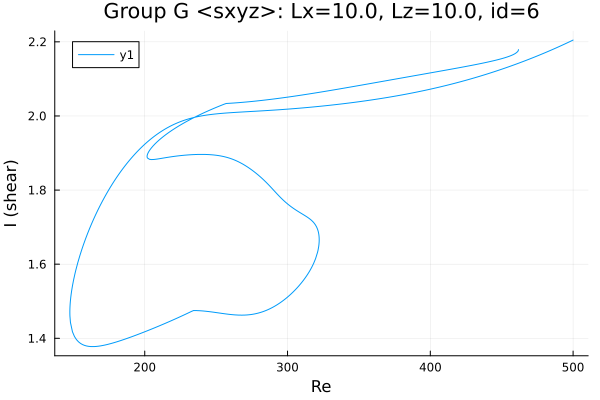

Source data for this figure (header and first rows):
Re, shear
500.0, 2.205
499, 2.203
497.5, 2.2
496.1, 2.198
494.7, 2.195
493.3, 2.193
491.9, 2.19
490.5, 2.188
489.1, 2.185
487.6, 2.183
486.2, 2.18
484.8, 2.178
483.4, 2.176
482, 2.173
480.6, 2.171
479.2, 2.169
477.7, 2.166
476.3, 2.164
474.9, 2.162
473.5, 2.16
472.1, 2.158
470.7, 2.155
469.3, 2.153
467.8, 2.151
466.4, 2.149
465, 2.147
463.6, 2.145
462.2, 2.143
460.8, 2.141
459.4, 2.139
457.9, 2.137
456.5, 2.135
455.1, 2.133
453.7, 2.131
452.3, 2.129
450.9, 2.127
449.5, 2.125
448, 2.124
446.6, 2.122
445.2, 2.12
443.8, 2.118
442.4, 2.116
441, 2.115
439.6, 2.113
438.1, 2.111
436.7, 2.11
435.3, 2.108
433.9, 2.106
432.5, 2.105
431.1, 2.103
429.7, 2.101
428.2, 2.1
426.8, 2.098
425.4, 2.097
424, 2.095
422.6, 2.094
421.2, 2.092
419.8, 2.091
418.3, 2.089
416.9, 2.088
... 757 more rows
